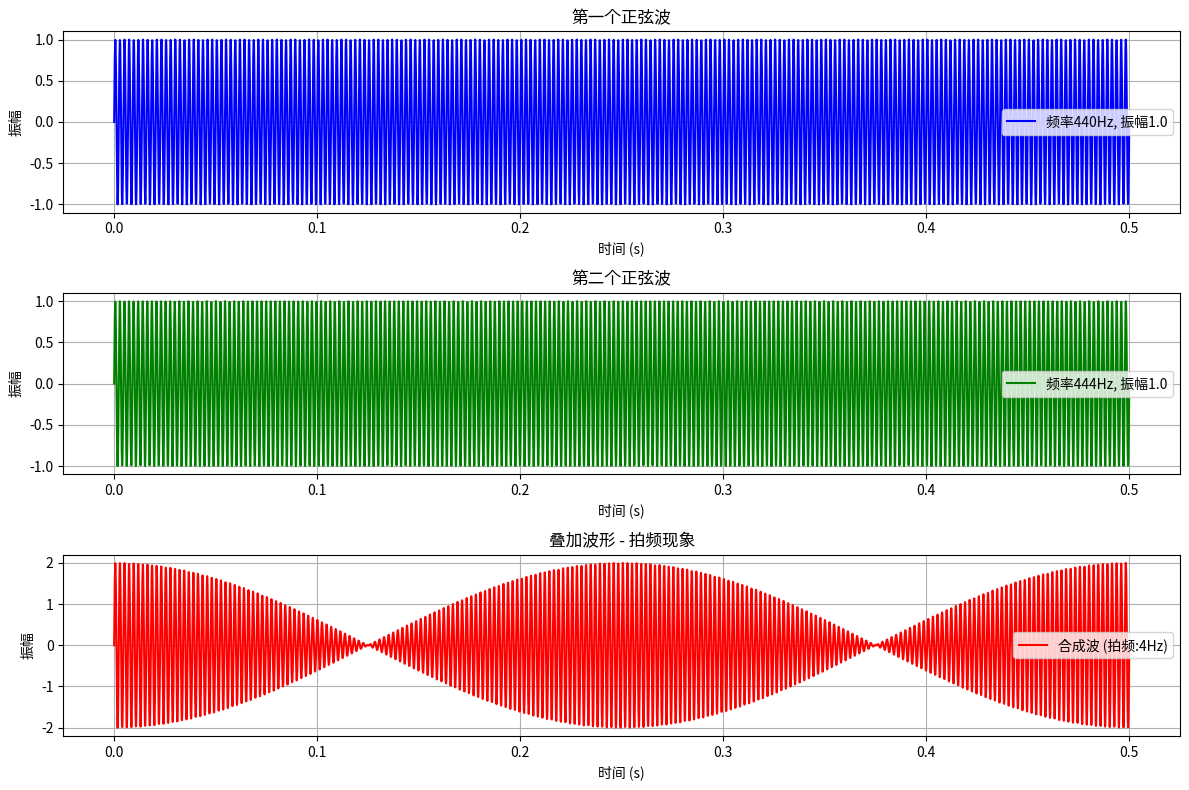
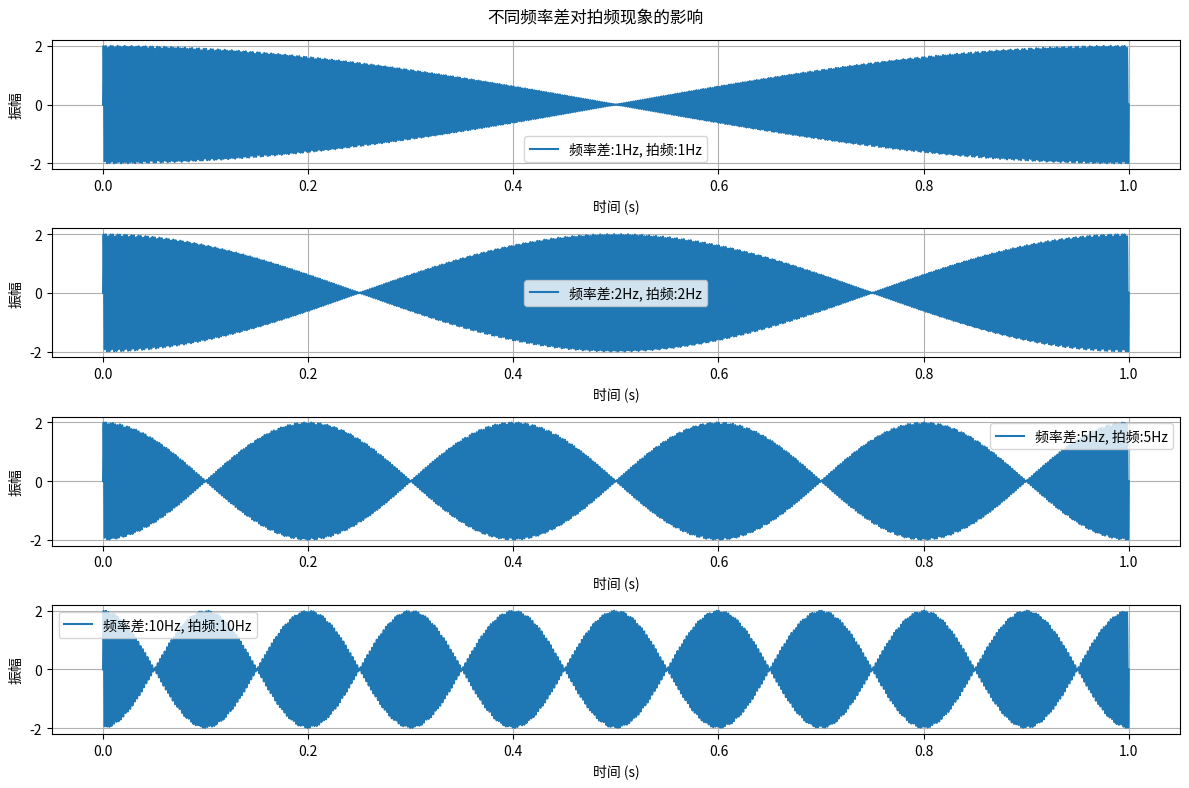
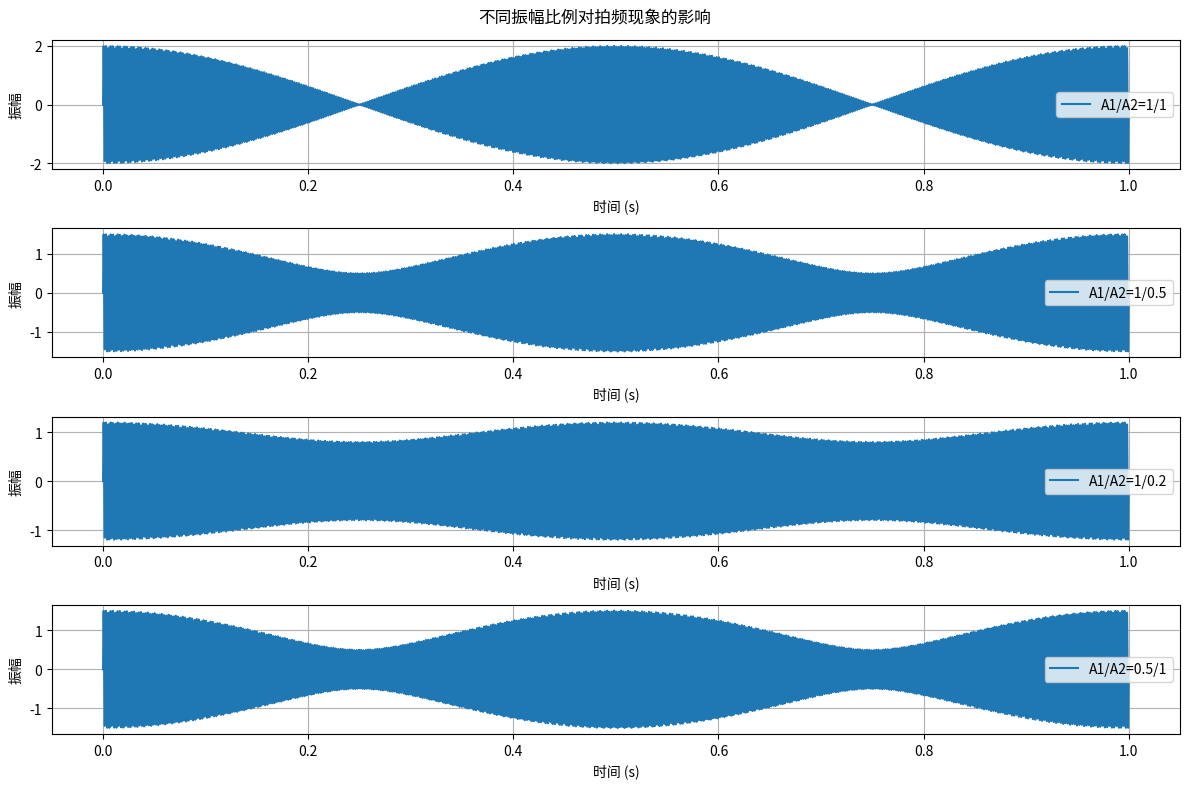

Here is the Python script that generated these plots, in order:
import numpy as np
import matplotlib.pyplot as plt

def simulate_beat_frequency(f1=440, f2=444, A1=1.0, A2=1.0, t_start=0, t_end=1, num_points=5000, show_plot=True):
    """
    拍频现象的数值模拟
    参数说明:
        f1, f2: 两个波的频率(Hz)
        A1, A2: 两个波的振幅
        t_start, t_end: 时间范围(s)
        num_points: 采样点数
        show_plot: 是否显示图像
    返回:
        t: 时间数组
        superposed_wave: 叠加波形
        beat_frequency: 拍频频率
    """
    # 生成时间范围
    t = np.linspace(t_start, t_end, num_points)
    
    # 生成两个正弦波
    wave1 = A1 * np.sin(2 * np.pi * f1 * t)
    wave2 = A2 * np.sin(2 * np.pi * f2 * t)

    # 叠加两个波
    superposed_wave = wave1 + wave2

    # 计算拍频
    beat_frequency = abs(f1 - f2)

    # 绘制图像
    if show_plot:
        plt.figure(figsize=(12, 8))
        
        # 绘制第一个波
        plt.subplot(3, 1, 1)
        plt.plot(t, wave1, 'b', label=f'频率{f1}Hz, 振幅{A1}')
        plt.title('第一个正弦波')
        plt.xlabel('时间 (s)')
        plt.ylabel('振幅')
        plt.legend()
        plt.grid(True)
        
        # 绘制第二个波
        plt.subplot(3, 1, 2)
        plt.plot(t, wave2, 'g', label=f'频率{f2}Hz, 振幅{A2}')
        plt.title('第二个正弦波')
        plt.xlabel('时间 (s)')
        plt.ylabel('振幅')
        plt.legend()
        plt.grid(True)
        
        # 绘制叠加波
        plt.subplot(3, 1, 3)
        plt.plot(t, superposed_wave, 'r', label=f'合成波 (拍频:{beat_frequency}Hz)')
        plt.title('叠加波形 - 拍频现象')
        plt.xlabel('时间 (s)')
        plt.ylabel('振幅')
        plt.legend()
        plt.grid(True)

        plt.tight_layout()
        plt.show()

    return t, superposed_wave, beat_frequency

def parameter_sensitivity_analysis():
    """
    参数敏感性分析
    1. 分析不同频率差对拍频的影响
    2. 分析不同振幅比例对拍频的影响
    """
    # 频率差分析
    plt.figure(1, figsize=(12, 8))
    base_freq = 440  # 基准频率
    delta_fs = [1, 2, 5, 10]  # 频率差列表
    t = np.linspace(0, 1, 5000)
    
    for i, delta_f in enumerate(delta_fs):
        f2 = base_freq + delta_f
        wave1 = np.sin(2 * np.pi * base_freq * t)
        wave2 = np.sin(2 * np.pi * f2 * t)
        superposed_wave = wave1 + wave2
        
        plt.subplot(len(delta_fs), 1, i+1)
        plt.plot(t, superposed_wave, label=f'频率差:{delta_f}Hz, 拍频:{delta_f}Hz')
        plt.xlabel('时间 (s)')
        plt.ylabel('振幅')
        plt.legend()
        plt.grid(True)
    
    plt.suptitle('不同频率差对拍频现象的影响')
    plt.tight_layout()
    
    # 振幅比例分析
    plt.figure(2, figsize=(12, 8))
    f1, f2 = 440, 442  # 固定频率
    amp_ratios = [(1,1), (1,0.5), (1,0.2), (0.5,1)]  # 振幅比例列表
    
    for i, (A1, A2) in enumerate(amp_ratios):
        wave1 = A1 * np.sin(2 * np.pi * f1 * t)
        wave2 = A2 * np.sin(2 * np.pi * f2 * t)
        superposed_wave = wave1 + wave2
        
        plt.subplot(len(amp_ratios), 1, i+1)
        plt.plot(t, superposed_wave, label=f'A1/A2={A1}/{A2}')
        plt.xlabel('时间 (s)')
        plt.ylabel('振幅')
        plt.legend()
        plt.grid(True)
    
    plt.suptitle('不同振幅比例对拍频现象的影响')
    plt.tight_layout()
    plt.show()

if __name__ == "__main__":
    # 示例调用
    print("=== 任务1: 基本拍频模拟 ===")
    t, wave, beat_freq = simulate_beat_frequency(f1=440, f2=444, t_end=0.5)
    print(f"计算得到的拍频为: {beat_freq} Hz")
    
    print("\n=== 任务2: 参数敏感性分析 ===")
    parameter_sensitivity_analysis()
